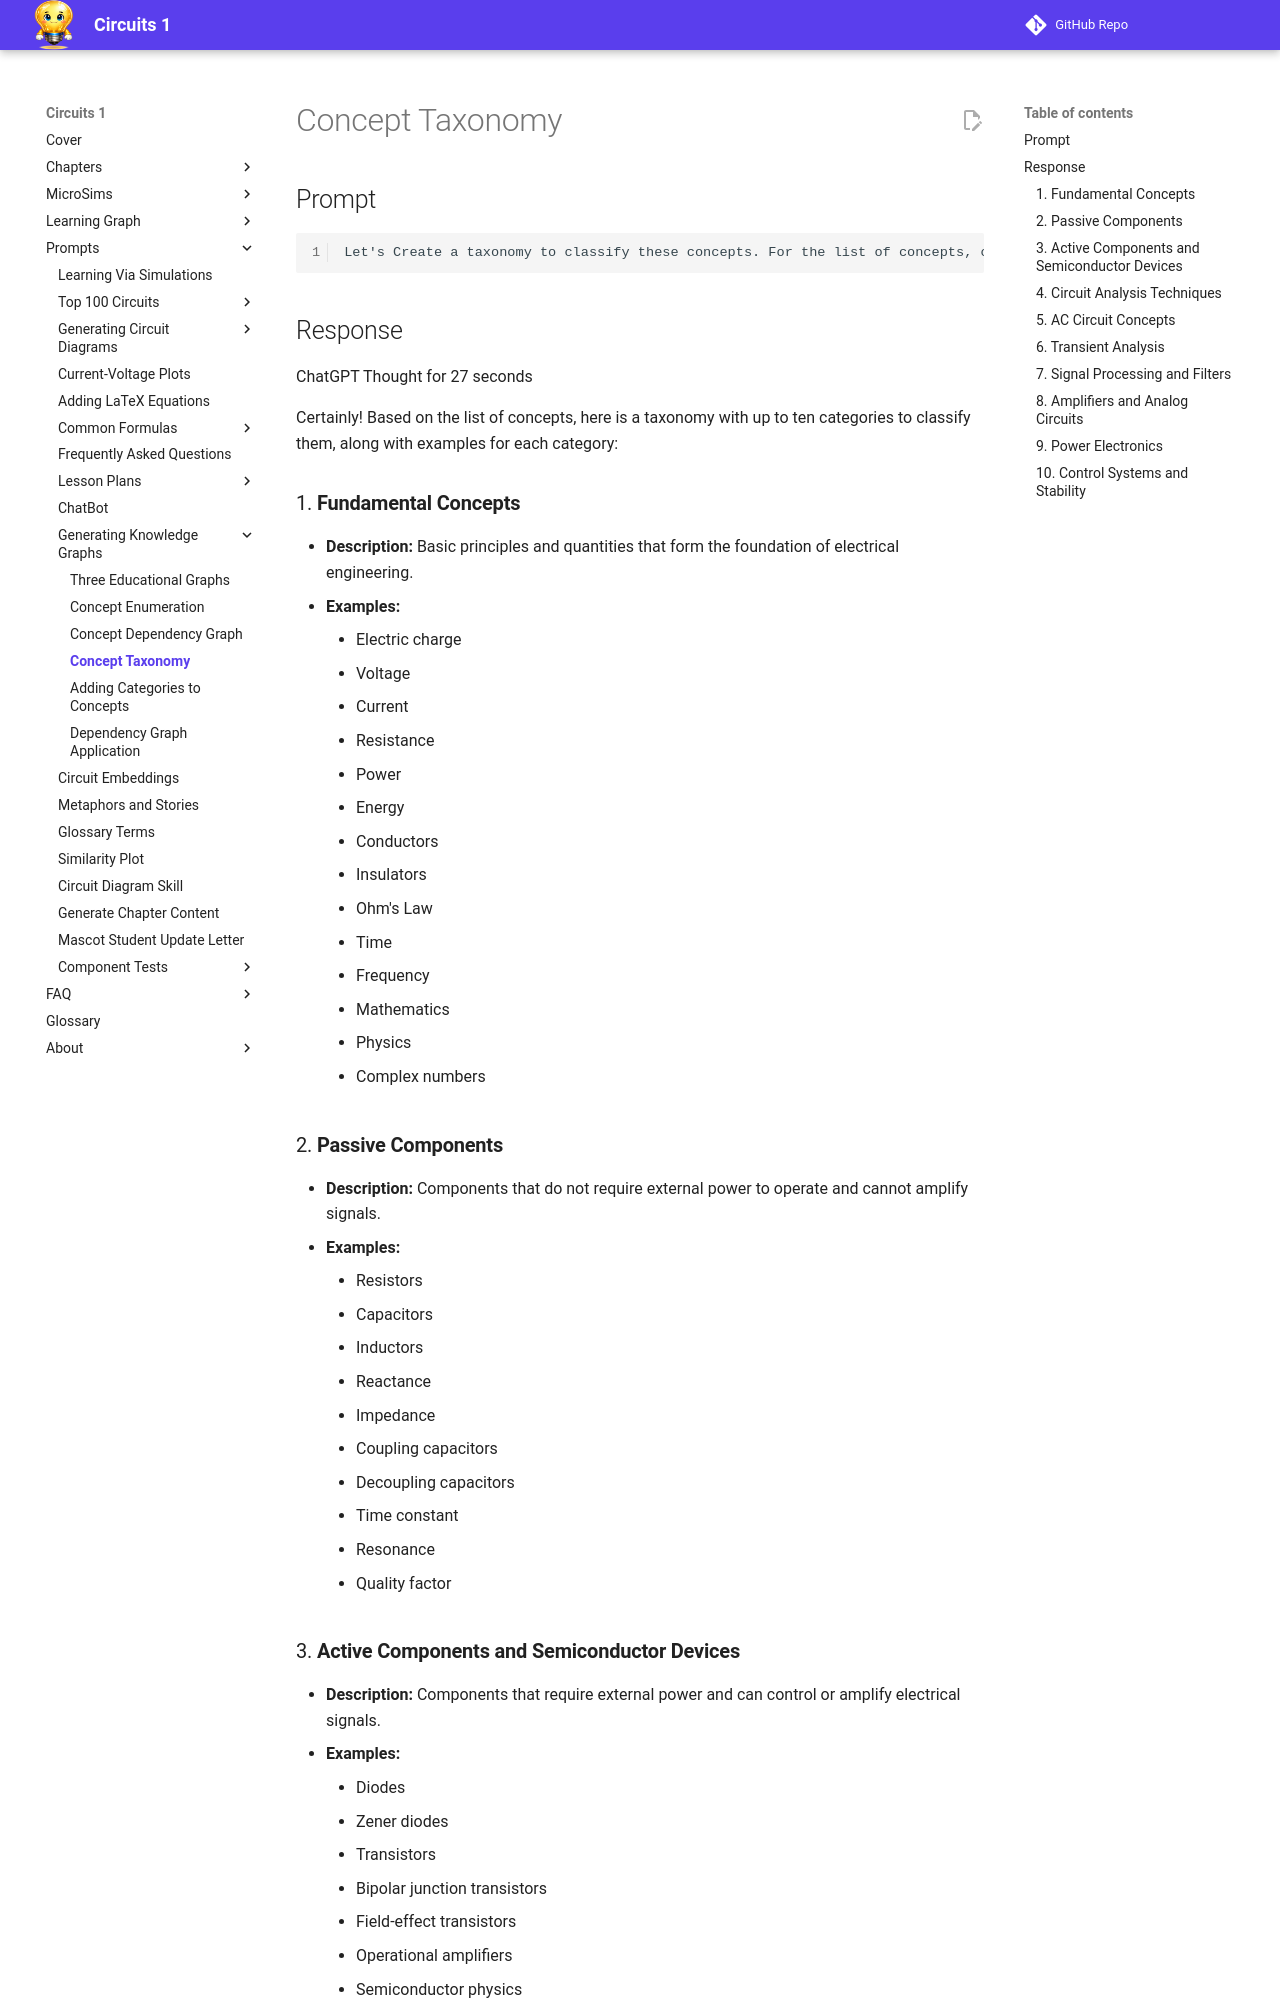

repository: dmccreary/circuits · page: prompts/knowledge-graph/concept-taxonomy/index.html · generator: mkdocs

# Concept Taxonomy

## Prompt

```
Let's Create a taxonomy to classify these concepts. For the list of concepts, can you suggest a taxonomy of up to ten categories on how to classify each concept? For example: 1. Foundational Concept (Physics, Math, Solid-State Physics) 2. Discrete Device (Resistor, Capacitor, Transistor) 3. Measurement (Voltage, Current, Power) 4. Analysis Technique (Bode Plot, Nodal Analysis) 5. Functional Circuit (Comparater, Low Pass Filter) What would your list of categories be? What are examples of concepts within each category?
```

## Response

ChatGPT Thought for 27 seconds

Certainly! Based on the list of concepts, here is a taxonomy with up to ten categories to classify them, along with examples for each category:


### 1. **Fundamental Concepts**

-   **Description:** Basic principles and quantities that form the foundation of electrical engineering.
-   **Examples:**
    -   Electric charge
    -   Voltage
    -   Current
    -   Resistance
    -   Power
    -   Energy
    -   Conductors
    -   Insulators
    -   Ohm's Law
    -   Time
    -   Frequency
    -   Mathematics
    -   Physics
    -   Complex numbers

### 2. **Passive Components**

-   **Description:** Components that do not require external power to operate and cannot amplify signals.
-   **Examples:**
    -   Resistors
    -   Capacitors
    -   Inductors
    -   Reactance
    -   Impedance
    -   Coupling capacitors
    -   Decoupling capacitors
    -   Time constant
    -   Resonance
    -   Quality factor
